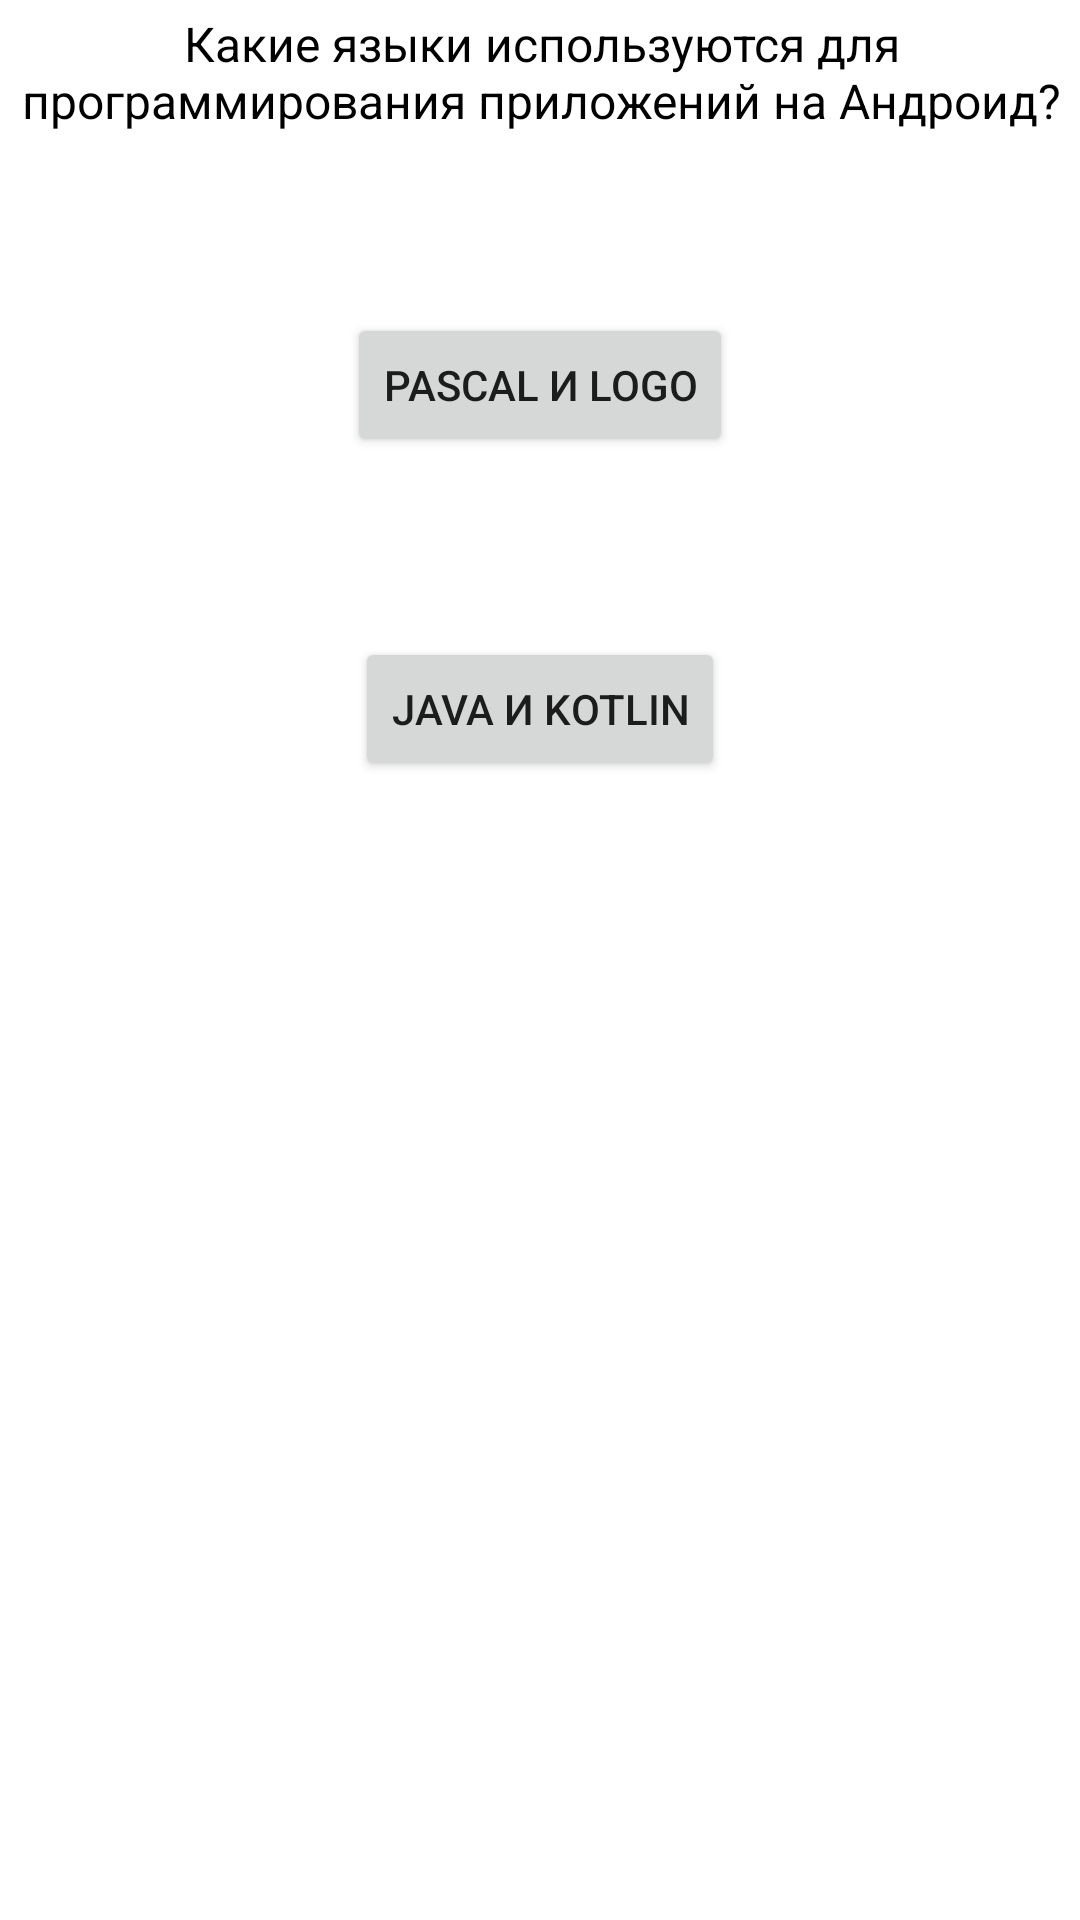

Write the Android layout XML for this screen, with the resource values it uses.
<!-- AndroidManifest.xml: application theme Theme.JPNExample -->
<!-- res/layout/fragment_main.xml -->
<?xml version="1.0" encoding="utf-8"?>
<androidx.constraintlayout.widget.ConstraintLayout xmlns:android="http://schemas.android.com/apk/res/android"
    xmlns:app="http://schemas.android.com/apk/res-auto"
    xmlns:tools="http://schemas.android.com/tools"
    android:layout_width="match_parent"
    android:layout_height="match_parent"
    tools:context=".MainFragment">

    <Button
        android:id="@+id/buttonLeft"
        android:layout_width="wrap_content"
        android:layout_height="wrap_content"
        android:layout_marginStart="132dp"
        android:layout_marginTop="30dp"
        android:layout_marginEnd="132dp"
        android:layout_marginBottom="30dp"
        android:text="Pascal и Logo"
        app:layout_constraintBottom_toTopOf="@+id/buttonRight"
        app:layout_constraintEnd_toEndOf="parent"
        app:layout_constraintStart_toStartOf="parent"
        app:layout_constraintTop_toBottomOf="@+id/textView" />

    <Button
        android:id="@+id/buttonRight"
        android:layout_width="wrap_content"
        android:layout_height="wrap_content"
        android:layout_marginStart="129dp"
        android:layout_marginTop="30dp"
        android:layout_marginEnd="129dp"
        android:layout_marginBottom="432dp"
        android:text="Java и Kotlin"
        app:layout_constraintBottom_toBottomOf="parent"
        app:layout_constraintEnd_toEndOf="parent"
        app:layout_constraintStart_toStartOf="parent"
        app:layout_constraintTop_toBottomOf="@+id/buttonLeft" />

    <TextView
        android:id="@+id/textView"
        android:layout_width="wrap_content"
        android:layout_height="wrap_content"
        android:layout_marginStart="8dp"
        android:layout_marginTop="56dp"
        android:layout_marginEnd="8dp"
        android:layout_marginBottom="30dp"
        android:text="Какие языки используются для программирования приложений на Андроид?"
        android:textAlignment="center"
        android:textColor="@color/black"
        android:textSize="16sp"
        app:layout_constraintBottom_toTopOf="@+id/buttonLeft"
        app:layout_constraintEnd_toEndOf="parent"
        app:layout_constraintHorizontal_bias="0.487"
        app:layout_constraintStart_toStartOf="parent"
        app:layout_constraintTop_toTopOf="parent" />
</androidx.constraintlayout.widget.ConstraintLayout>
<!-- resources referenced by this layout -->
<resources>
  <style name="Theme.JPNExample" parent="Theme.MaterialComponents.DayNight.DarkActionBar">
          
          <item name="colorPrimary">@color/purple_500</item>
          <item name="colorPrimaryVariant">@color/purple_700</item>
          <item name="colorOnPrimary">@color/white</item>
          
          <item name="colorSecondary">@color/teal_200</item>
          <item name="colorSecondaryVariant">@color/teal_700</item>
          <item name="colorOnSecondary">@color/black</item>
          
          <item name="android:statusBarColor">?attr/colorPrimaryVariant</item>
          
      </style>
  <!-- not gathered from this repository: default colours our renderer supplied (Android Studio template values) -->
  <color name="purple_500">#FF6200EE</color>
  <color name="purple_700">#FF3700B3</color>
  <color name="teal_200">#FF03DAC5</color>
  <color name="teal_700">#FF018786</color>
  <color name="black">#FF000000</color>
  <color name="white">#FFFFFFFF</color>
</resources>
